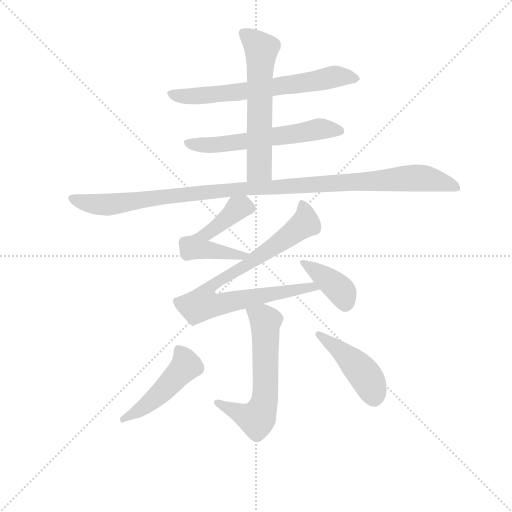
t = 0.00 s
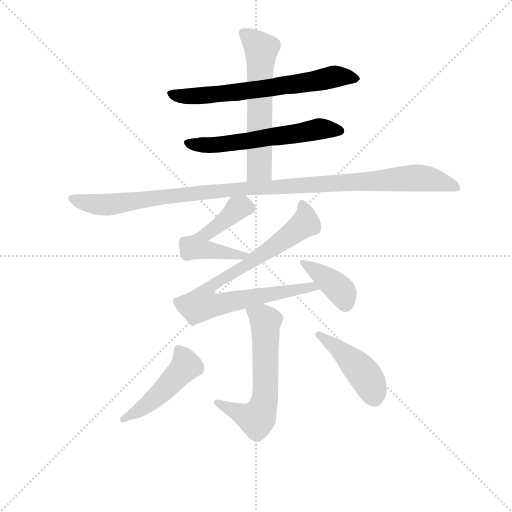
t = 1.62 s
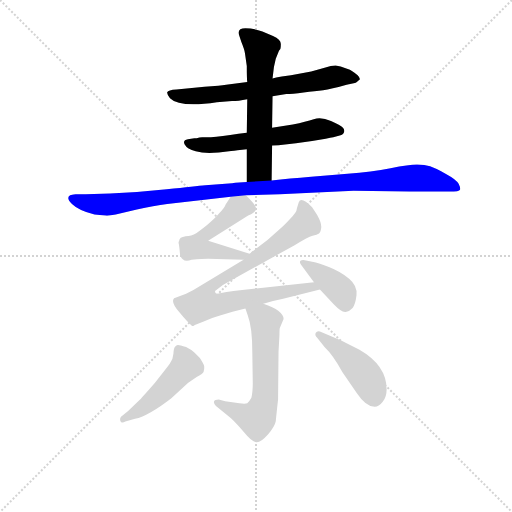
t = 3.24 s
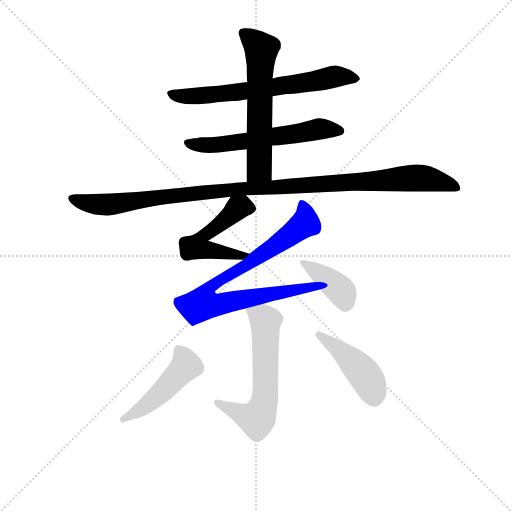
t = 4.85 s
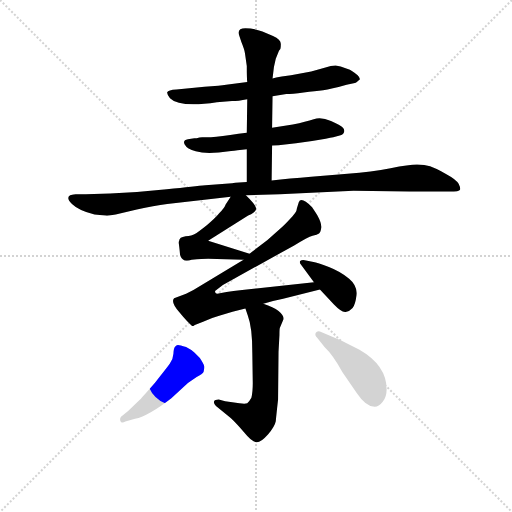
t = 6.47 s
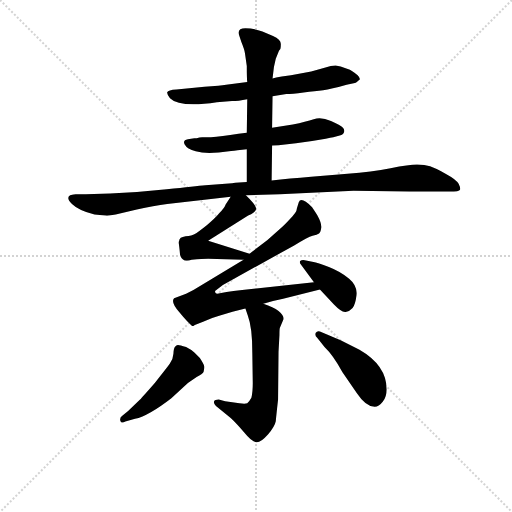
t = 8.09 s

The animated SVG that drew these frames (rendered in a browser with its animation timeline set to each time). Animation: 10 CSS @keyframes rules; one cycle of 8.09 s.

<svg version="1.1" viewBox="0 0 1024 1024" xmlns="http://www.w3.org/2000/svg">
  <g stroke="lightgray" stroke-dasharray="1,1" stroke-width="1" transform="scale(4, 4)">
    <line x1="0" y1="0" x2="256" y2="256"></line>
    <line x1="256" y1="0" x2="0" y2="256"></line>
    <line x1="128" y1="0" x2="128" y2="256"></line>
    <line x1="0" y1="128" x2="256" y2="128"></line>
  </g>
<g transform="scale(0.92, -0.92) translate(60, -900)">
   <style type="text/css">
    @keyframes keyframes0 {
      from {
       stroke: blue;
       stroke-dashoffset: 662;
       stroke-width: 128;
       }
       68% {
       animation-timing-function: step-end;
       stroke: blue;
       stroke-dashoffset: 0;
       stroke-width: 128;
       }
       to {
       stroke: black;
       stroke-width: 1024;
       }
       }
       #make-me-a-hanzi-animation-0 {
         animation: keyframes0 0.788737s both;
         animation-delay: 0.000000s;
         animation-timing-function: linear;
       }
    @keyframes keyframes1 {
      from {
       stroke: blue;
       stroke-dashoffset: 586;
       stroke-width: 128;
       }
       66% {
       animation-timing-function: step-end;
       stroke: blue;
       stroke-dashoffset: 0;
       stroke-width: 128;
       }
       to {
       stroke: black;
       stroke-width: 1024;
       }
       }
       #make-me-a-hanzi-animation-1 {
         animation: keyframes1 0.726888s both;
         animation-delay: 0.788737s;
         animation-timing-function: linear;
       }
    @keyframes keyframes2 {
      from {
       stroke: blue;
       stroke-dashoffset: 598;
       stroke-width: 128;
       }
       66% {
       animation-timing-function: step-end;
       stroke: blue;
       stroke-dashoffset: 0;
       stroke-width: 128;
       }
       to {
       stroke: black;
       stroke-width: 1024;
       }
       }
       #make-me-a-hanzi-animation-2 {
         animation: keyframes2 0.736654s both;
         animation-delay: 1.515625s;
         animation-timing-function: linear;
       }
    @keyframes keyframes3 {
      from {
       stroke: blue;
       stroke-dashoffset: 1097;
       stroke-width: 128;
       }
       78% {
       animation-timing-function: step-end;
       stroke: blue;
       stroke-dashoffset: 0;
       stroke-width: 128;
       }
       to {
       stroke: black;
       stroke-width: 1024;
       }
       }
       #make-me-a-hanzi-animation-3 {
         animation: keyframes3 1.142741s both;
         animation-delay: 2.252279s;
         animation-timing-function: linear;
       }
    @keyframes keyframes4 {
      from {
       stroke: blue;
       stroke-dashoffset: 521;
       stroke-width: 128;
       }
       63% {
       animation-timing-function: step-end;
       stroke: blue;
       stroke-dashoffset: 0;
       stroke-width: 128;
       }
       to {
       stroke: black;
       stroke-width: 1024;
       }
       }
       #make-me-a-hanzi-animation-4 {
         animation: keyframes4 0.673991s both;
         animation-delay: 3.395020s;
         animation-timing-function: linear;
       }
    @keyframes keyframes5 {
      from {
       stroke: blue;
       stroke-dashoffset: 834;
       stroke-width: 128;
       }
       73% {
       animation-timing-function: step-end;
       stroke: blue;
       stroke-dashoffset: 0;
       stroke-width: 128;
       }
       to {
       stroke: black;
       stroke-width: 1024;
       }
       }
       #make-me-a-hanzi-animation-5 {
         animation: keyframes5 0.928711s both;
         animation-delay: 4.069010s;
         animation-timing-function: linear;
       }
    @keyframes keyframes6 {
      from {
       stroke: blue;
       stroke-dashoffset: 390;
       stroke-width: 128;
       }
       56% {
       animation-timing-function: step-end;
       stroke: blue;
       stroke-dashoffset: 0;
       stroke-width: 128;
       }
       to {
       stroke: black;
       stroke-width: 1024;
       }
       }
       #make-me-a-hanzi-animation-6 {
         animation: keyframes6 0.567383s both;
         animation-delay: 4.997721s;
         animation-timing-function: linear;
       }
    @keyframes keyframes7 {
      from {
       stroke: blue;
       stroke-dashoffset: 606;
       stroke-width: 128;
       }
       66% {
       animation-timing-function: step-end;
       stroke: blue;
       stroke-dashoffset: 0;
       stroke-width: 128;
       }
       to {
       stroke: black;
       stroke-width: 1024;
       }
       }
       #make-me-a-hanzi-animation-7 {
         animation: keyframes7 0.743164s both;
         animation-delay: 5.565104s;
         animation-timing-function: linear;
       }
    @keyframes keyframes8 {
      from {
       stroke: blue;
       stroke-dashoffset: 476;
       stroke-width: 128;
       }
       61% {
       animation-timing-function: step-end;
       stroke: blue;
       stroke-dashoffset: 0;
       stroke-width: 128;
       }
       to {
       stroke: black;
       stroke-width: 1024;
       }
       }
       #make-me-a-hanzi-animation-8 {
         animation: keyframes8 0.637370s both;
         animation-delay: 6.308268s;
         animation-timing-function: linear;
       }
    @keyframes keyframes9 {
      from {
       stroke: blue;
       stroke-dashoffset: 445;
       stroke-width: 128;
       }
       59% {
       animation-timing-function: step-end;
       stroke: blue;
       stroke-dashoffset: 0;
       stroke-width: 128;
       }
       to {
       stroke: black;
       stroke-width: 1024;
       }
       }
       #make-me-a-hanzi-animation-9 {
         animation: keyframes9 0.612142s both;
         animation-delay: 6.945638s;
         animation-timing-function: linear;
       }
</style>
<path d="M 532.5 690.5 L 562.5 695.5 Q 574.5 695.5 600.0 699.0 Q 625.5 702.5 642.5 704.0 Q 659.5 705.5 693.5 715.5 L 711.5 719.5 Q 714.5 719.5 722.5 727.5 Q 722.5 731.5 717.5 736.5 Q 702.5 748.5 697.5 749.5 L 680.5 755.5 L 669.5 757.5 Q 659.5 757.5 647.5 753.5 L 616.5 744.5 L 572.5 736.5 L 552.5 733.5 Q 538.5 731.5 532.5 729.5 L 477.5 721.5 L 452.5 718.5 L 431.5 715.5 Q 424.5 714.5 414.5 713.5 L 384.5 711.5 L 323.5 705.5 Q 305.5 704.5 303.5 699.5 Q 302.5 695.5 309.5 686.5 Q 330.5 665.5 411.5 677.5 L 444.5 680.5 Q 457.5 680.5 477.5 684.5 L 532.5 690.5 Z" fill="lightgray"></path> 
<path d="M 531.5 583.5 L 545.5 584.5 L 583.5 588.5 L 618.5 593.5 Q 654.5 599.5 664.5 601.5 L 678.5 605.5 Q 686.5 607.5 688.0 613.0 Q 689.5 618.5 685.0 623.0 Q 680.5 627.5 659.5 637.0 Q 638.5 646.5 622.0 641.0 Q 605.5 635.5 576.5 629.5 L 531.5 622.5 L 476.5 611.5 L 458.5 609.5 Q 420.5 603.5 398.5 601.5 L 379.5 601.5 Q 373.5 601.5 367.5 599.5 L 362.5 599.5 L 348.5 597.5 Q 336.5 595.5 341.5 586.0 Q 346.5 576.5 365.5 571.0 Q 384.5 565.5 415.5 568.5 L 442.5 571.5 Q 448.5 572.5 456.5 573.5 L 476.5 575.5 L 531.5 583.5 Z" fill="lightgray"></path> 
<path d="M 530.5 507.5 L 531.5 583.5 L 531.5 622.5 L 532.5 690.5 L 532.5 729.5 L 535.5 754.5 L 539.5 772.5 L 546.5 789.5 Q 547.5 791.5 549.5 793.5 Q 550.5 795.5 550.5 804.5 Q 550.5 813.5 533.5 821.5 L 510.5 831.5 Q 491.5 838.5 473.5 838.5 Q 455.5 838.5 459.5 824.5 L 464.5 809.5 Q 471.5 792.5 472.5 784.5 L 476.5 756.5 Q 476.5 729.5 477.5 721.5 L 477.5 684.5 L 476.5 611.5 L 476.5 575.5 L 476.5 504.5 C 476.5 474.5 530.5 477.5 530.5 507.5 Z" fill="lightgray"></path> 
<path d="M 474.5 475.5 L 548.5 477.5 L 708.5 485.5 L 830.5 483.5 L 917.5 483.5 Q 938.5 483.5 940.0 487.5 Q 941.5 491.5 937.0 500.5 Q 932.5 509.5 909.5 522.0 Q 886.5 534.5 875.0 538.5 Q 863.5 542.5 846.5 542.5 Q 829.5 542.5 789.0 534.5 Q 748.5 526.5 695.5 522.5 L 616.5 515.5 Q 568.5 511.5 530.5 507.5 L 476.5 504.5 L 451.5 502.5 L 444.5 501.5 L 386.5 497.5 Q 365.5 495.5 302.5 488.5 Q 239.5 481.5 179.5 479.5 L 126.5 477.5 L 104.5 477.5 Q 102.5 477.5 92.5 475.5 Q 82.5 470.5 96.5 456.5 Q 110.5 442.5 145.5 433.5 L 168.5 431.5 Q 175.5 430.5 191.5 433.5 L 237.5 444.5 Q 274.5 452.5 303.5 456.5 L 441.5 472.5 L 474.5 475.5 Z" fill="lightgray"></path> 
<path d="M 482.5 348.5 L 392.5 376.5 L 479.5 431.5 Q 493.5 436.5 496.5 444.5 Q 499.5 451.5 474.5 475.5 C 455.5 494.5 455.5 494.5 441.5 472.5 L 430.5 455.5 Q 428.5 448.5 416.5 436.5 Q 408.5 426.5 389.5 410.5 Q 369.5 394.5 363.5 391.5 Q 357.5 387.5 343.5 386.5 Q 329.5 384.5 329.5 376.5 Q 327.5 373.5 328.5 370.5 Q 329.5 367.5 331.5 345.5 Q 337.5 327.5 356.5 335.5 Q 380.5 337.5 392.5 337.5 L 469.5 335.5 C 499.5 334.5 511.5 339.5 482.5 348.5 Z" fill="lightgray"></path> 
<path d="M 512.5 239.5 L 533.5 245.5 L 555.5 250.5 L 635.5 270.5 C 664.5 277.5 652.5 289.5 622.5 286.5 L 466.5 269.5 Q 425.5 264.5 412.5 261.5 Q 407.5 261.5 407.5 267.5 L 424.5 280.5 L 579.5 366.5 Q 609.5 384.5 619.5 387.5 Q 629.5 389.5 633.5 392.5 Q 637.5 395.5 638.5 406.5 Q 638.5 416.5 629.5 432.5 Q 619.5 448.5 618.5 449.5 Q 594.5 473.5 589.5 460.5 L 586.5 450.5 Q 585.5 448.5 584.5 442.5 Q 582.5 435.5 554.5 407.5 L 521.5 378.5 L 482.5 348.5 L 469.5 335.5 L 360.5 269.5 L 344.5 261.5 L 318.5 251.5 Q 310.5 243.5 329.5 221.5 Q 347.5 199.5 357.5 191.5 L 360.5 191.5 L 363.5 193.5 L 381.5 200.5 Q 401.5 209.5 416.5 213.5 L 445.5 222.5 L 473.5 229.5 L 512.5 239.5 Z" fill="lightgray"></path> 
<path d="M 635.5 270.5 L 665.5 238.5 Q 682.5 220.5 691.5 222.0 Q 700.5 223.5 706.5 230.5 Q 712.5 237.5 715.0 258.0 Q 717.5 278.5 699.0 294.0 Q 680.5 309.5 655.0 319.5 Q 629.5 329.5 621.5 330.5 L 602.5 334.5 Q 595.5 335.5 592.5 332.5 Q 590.5 328.5 594.5 324.5 L 622.5 286.5 L 635.5 270.5 Z" fill="lightgray"></path> 
<path d="M 473.5 229.5 L 478.5 214.5 Q 488.5 188.5 488.5 133.5 L 489.5 67.5 Q 489.5 47.5 486.5 35.5 Q 481.5 26.5 477.5 23.5 Q 472.5 21.5 460.5 23.5 L 429.5 27.5 L 415.5 31.5 Q 406.5 31.5 405.5 27.5 Q 403.5 23.5 409.5 17.5 L 441.5 -8.5 Q 452.5 -18.5 470.5 -39.5 Q 487.5 -60.5 497.5 -61.5 Q 506.5 -62.5 522.5 -44.5 Q 537.5 -26.5 539.5 -15.5 Q 540.5 -4.5 544.5 31.5 L 545.5 135.5 L 547.5 171.5 Q 547.5 186.5 548.5 187.5 L 556.5 206.5 Q 556.5 224.5 512.5 239.5 C 484.5 249.5 464.5 257.5 473.5 229.5 Z" fill="lightgray"></path> 
<path d="M 206.5 -3.5 Q 199.5 -7.5 201.5 -14.5 Q 203.5 -21.5 212.5 -16.5 L 233.5 -10.5 Q 263.5 -3.5 312.5 34.5 L 348.5 67.5 L 367.5 80.5 Q 380.5 87.5 382.5 91.5 Q 384.5 99.5 384.0 103.5 Q 383.5 107.5 374.5 121.5 L 362.5 133.5 Q 356.5 139.5 344.5 145.5 Q 329.5 150.5 326.5 150.0 Q 323.5 149.5 320.5 146.0 Q 317.5 142.5 317.0 131.0 Q 316.5 119.5 309.0 109.0 Q 301.5 98.5 276.5 67.5 Q 248.5 35.5 244.5 31.5 L 218.5 6.5 L 206.5 -3.5 Z" fill="lightgray"></path> 
<path d="M 645.5 145.5 Q 664.5 127.5 684.5 90.5 L 715.5 45.5 Q 735.5 15.5 754.5 15.5 Q 763.5 15.5 772.0 26.5 Q 780.5 37.5 780.5 53.5 Q 780.5 105.5 721.5 139.5 L 680.5 160.5 L 635.5 179.5 Q 629.5 181.5 626.5 176.5 Q 623.5 171.5 629.5 165.5 L 645.5 145.5 Z" fill="lightgray"></path> 
      <clipPath id="make-me-a-hanzi-clip-0">
      <path d="M 532.5 690.5 L 562.5 695.5 Q 574.5 695.5 600.0 699.0 Q 625.5 702.5 642.5 704.0 Q 659.5 705.5 693.5 715.5 L 711.5 719.5 Q 714.5 719.5 722.5 727.5 Q 722.5 731.5 717.5 736.5 Q 702.5 748.5 697.5 749.5 L 680.5 755.5 L 669.5 757.5 Q 659.5 757.5 647.5 753.5 L 616.5 744.5 L 572.5 736.5 L 552.5 733.5 Q 538.5 731.5 532.5 729.5 L 477.5 721.5 L 452.5 718.5 L 431.5 715.5 Q 424.5 714.5 414.5 713.5 L 384.5 711.5 L 323.5 705.5 Q 305.5 704.5 303.5 699.5 Q 302.5 695.5 309.5 686.5 Q 330.5 665.5 411.5 677.5 L 444.5 680.5 Q 457.5 680.5 477.5 684.5 L 532.5 690.5 Z" fill="lightgray"></path>
      </clipPath>
      <path clip-path="url(#make-me-a-hanzi-clip-0)" d="M 310.5 695.5 L 398.5 692.5 L 670.5 733.5 L 713.5 728.5 " fill="none" id="make-me-a-hanzi-animation-0" stroke-dasharray="534 1068" stroke-linecap="round"></path>

      <clipPath id="make-me-a-hanzi-clip-1">
      <path d="M 531.5 583.5 L 545.5 584.5 L 583.5 588.5 L 618.5 593.5 Q 654.5 599.5 664.5 601.5 L 678.5 605.5 Q 686.5 607.5 688.0 613.0 Q 689.5 618.5 685.0 623.0 Q 680.5 627.5 659.5 637.0 Q 638.5 646.5 622.0 641.0 Q 605.5 635.5 576.5 629.5 L 531.5 622.5 L 476.5 611.5 L 458.5 609.5 Q 420.5 603.5 398.5 601.5 L 379.5 601.5 Q 373.5 601.5 367.5 599.5 L 362.5 599.5 L 348.5 597.5 Q 336.5 595.5 341.5 586.0 Q 346.5 576.5 365.5 571.0 Q 384.5 565.5 415.5 568.5 L 442.5 571.5 Q 448.5 572.5 456.5 573.5 L 476.5 575.5 L 531.5 583.5 Z" fill="lightgray"></path>
      </clipPath>
      <path clip-path="url(#make-me-a-hanzi-clip-1)" d="M 351.5 587.5 L 406.5 584.5 L 637.5 620.5 L 678.5 615.5 " fill="none" id="make-me-a-hanzi-animation-1" stroke-dasharray="458 916" stroke-linecap="round"></path>

      <clipPath id="make-me-a-hanzi-clip-2">
      <path d="M 530.5 507.5 L 531.5 583.5 L 531.5 622.5 L 532.5 690.5 L 532.5 729.5 L 535.5 754.5 L 539.5 772.5 L 546.5 789.5 Q 547.5 791.5 549.5 793.5 Q 550.5 795.5 550.5 804.5 Q 550.5 813.5 533.5 821.5 L 510.5 831.5 Q 491.5 838.5 473.5 838.5 Q 455.5 838.5 459.5 824.5 L 464.5 809.5 Q 471.5 792.5 472.5 784.5 L 476.5 756.5 Q 476.5 729.5 477.5 721.5 L 477.5 684.5 L 476.5 611.5 L 476.5 575.5 L 476.5 504.5 C 476.5 474.5 530.5 477.5 530.5 507.5 Z" fill="lightgray"></path>
      </clipPath>
      <path clip-path="url(#make-me-a-hanzi-clip-2)" d="M 469.5 828.5 L 508.5 790.5 L 503.5 533.5 L 482.5 511.5 " fill="none" id="make-me-a-hanzi-animation-2" stroke-dasharray="470 940" stroke-linecap="round"></path>

      <clipPath id="make-me-a-hanzi-clip-3">
      <path d="M 474.5 475.5 L 548.5 477.5 L 708.5 485.5 L 830.5 483.5 L 917.5 483.5 Q 938.5 483.5 940.0 487.5 Q 941.5 491.5 937.0 500.5 Q 932.5 509.5 909.5 522.0 Q 886.5 534.5 875.0 538.5 Q 863.5 542.5 846.5 542.5 Q 829.5 542.5 789.0 534.5 Q 748.5 526.5 695.5 522.5 L 616.5 515.5 Q 568.5 511.5 530.5 507.5 L 476.5 504.5 L 451.5 502.5 L 444.5 501.5 L 386.5 497.5 Q 365.5 495.5 302.5 488.5 Q 239.5 481.5 179.5 479.5 L 126.5 477.5 L 104.5 477.5 Q 102.5 477.5 92.5 475.5 Q 82.5 470.5 96.5 456.5 Q 110.5 442.5 145.5 433.5 L 168.5 431.5 Q 175.5 430.5 191.5 433.5 L 237.5 444.5 Q 274.5 452.5 303.5 456.5 L 441.5 472.5 L 474.5 475.5 Z" fill="lightgray"></path>
      </clipPath>
      <path clip-path="url(#make-me-a-hanzi-clip-3)" d="M 99.5 467.5 L 143.5 455.5 L 181.5 455.5 L 423.5 486.5 L 842.5 513.5 L 892.5 506.5 L 933.5 492.5 " fill="none" id="make-me-a-hanzi-animation-3" stroke-dasharray="969 1938" stroke-linecap="round"></path>

      <clipPath id="make-me-a-hanzi-clip-4">
      <path d="M 482.5 348.5 L 392.5 376.5 L 479.5 431.5 Q 493.5 436.5 496.5 444.5 Q 499.5 451.5 474.5 475.5 C 455.5 494.5 455.5 494.5 441.5 472.5 L 430.5 455.5 Q 428.5 448.5 416.5 436.5 Q 408.5 426.5 389.5 410.5 Q 369.5 394.5 363.5 391.5 Q 357.5 387.5 343.5 386.5 Q 329.5 384.5 329.5 376.5 Q 327.5 373.5 328.5 370.5 Q 329.5 367.5 331.5 345.5 Q 337.5 327.5 356.5 335.5 Q 380.5 337.5 392.5 337.5 L 469.5 335.5 C 499.5 334.5 511.5 339.5 482.5 348.5 Z" fill="lightgray"></path>
      </clipPath>
      <path clip-path="url(#make-me-a-hanzi-clip-4)" d="M 487.5 445.5 L 466.5 451.5 L 454.5 446.5 L 381.5 386.5 L 368.5 363.5 L 462.5 343.5 L 474.5 349.5 " fill="none" id="make-me-a-hanzi-animation-4" stroke-dasharray="393 786" stroke-linecap="round"></path>

      <clipPath id="make-me-a-hanzi-clip-5">
      <path d="M 512.5 239.5 L 533.5 245.5 L 555.5 250.5 L 635.5 270.5 C 664.5 277.5 652.5 289.5 622.5 286.5 L 466.5 269.5 Q 425.5 264.5 412.5 261.5 Q 407.5 261.5 407.5 267.5 L 424.5 280.5 L 579.5 366.5 Q 609.5 384.5 619.5 387.5 Q 629.5 389.5 633.5 392.5 Q 637.5 395.5 638.5 406.5 Q 638.5 416.5 629.5 432.5 Q 619.5 448.5 618.5 449.5 Q 594.5 473.5 589.5 460.5 L 586.5 450.5 Q 585.5 448.5 584.5 442.5 Q 582.5 435.5 554.5 407.5 L 521.5 378.5 L 482.5 348.5 L 469.5 335.5 L 360.5 269.5 L 344.5 261.5 L 318.5 251.5 Q 310.5 243.5 329.5 221.5 Q 347.5 199.5 357.5 191.5 L 360.5 191.5 L 363.5 193.5 L 381.5 200.5 Q 401.5 209.5 416.5 213.5 L 445.5 222.5 L 473.5 229.5 L 512.5 239.5 Z" fill="lightgray"></path>
      </clipPath>
      <path clip-path="url(#make-me-a-hanzi-clip-5)" d="M 598.5 452.5 L 603.5 414.5 L 476.5 323.5 L 400.5 280.5 L 389.5 267.5 L 382.5 240.5 L 416.5 237.5 L 618.5 276.5 L 628.5 271.5 " fill="none" id="make-me-a-hanzi-animation-5" stroke-dasharray="706 1412" stroke-linecap="round"></path>

      <clipPath id="make-me-a-hanzi-clip-6">
      <path d="M 635.5 270.5 L 665.5 238.5 Q 682.5 220.5 691.5 222.0 Q 700.5 223.5 706.5 230.5 Q 712.5 237.5 715.0 258.0 Q 717.5 278.5 699.0 294.0 Q 680.5 309.5 655.0 319.5 Q 629.5 329.5 621.5 330.5 L 602.5 334.5 Q 595.5 335.5 592.5 332.5 Q 590.5 328.5 594.5 324.5 L 622.5 286.5 L 635.5 270.5 Z" fill="lightgray"></path>
      </clipPath>
      <path clip-path="url(#make-me-a-hanzi-clip-6)" d="M 598.5 329.5 L 675.5 273.5 L 684.5 263.5 L 690.5 238.5 " fill="none" id="make-me-a-hanzi-animation-6" stroke-dasharray="262 524" stroke-linecap="round"></path>

      <clipPath id="make-me-a-hanzi-clip-7">
      <path d="M 473.5 229.5 L 478.5 214.5 Q 488.5 188.5 488.5 133.5 L 489.5 67.5 Q 489.5 47.5 486.5 35.5 Q 481.5 26.5 477.5 23.5 Q 472.5 21.5 460.5 23.5 L 429.5 27.5 L 415.5 31.5 Q 406.5 31.5 405.5 27.5 Q 403.5 23.5 409.5 17.5 L 441.5 -8.5 Q 452.5 -18.5 470.5 -39.5 Q 487.5 -60.5 497.5 -61.5 Q 506.5 -62.5 522.5 -44.5 Q 537.5 -26.5 539.5 -15.5 Q 540.5 -4.5 544.5 31.5 L 545.5 135.5 L 547.5 171.5 Q 547.5 186.5 548.5 187.5 L 556.5 206.5 Q 556.5 224.5 512.5 239.5 C 484.5 249.5 464.5 257.5 473.5 229.5 Z" fill="lightgray"></path>
      </clipPath>
      <path clip-path="url(#make-me-a-hanzi-clip-7)" d="M 481.5 223.5 L 517.5 201.5 L 514.5 24.5 L 500.5 -7.5 L 491.5 -10.5 L 412.5 24.5 " fill="none" id="make-me-a-hanzi-animation-7" stroke-dasharray="478 956" stroke-linecap="round"></path>

      <clipPath id="make-me-a-hanzi-clip-8">
      <path d="M 206.5 -3.5 Q 199.5 -7.5 201.5 -14.5 Q 203.5 -21.5 212.5 -16.5 L 233.5 -10.5 Q 263.5 -3.5 312.5 34.5 L 348.5 67.5 L 367.5 80.5 Q 380.5 87.5 382.5 91.5 Q 384.5 99.5 384.0 103.5 Q 383.5 107.5 374.5 121.5 L 362.5 133.5 Q 356.5 139.5 344.5 145.5 Q 329.5 150.5 326.5 150.0 Q 323.5 149.5 320.5 146.0 Q 317.5 142.5 317.0 131.0 Q 316.5 119.5 309.0 109.0 Q 301.5 98.5 276.5 67.5 Q 248.5 35.5 244.5 31.5 L 218.5 6.5 L 206.5 -3.5 Z" fill="lightgray"></path>
      </clipPath>
      <path clip-path="url(#make-me-a-hanzi-clip-8)" d="M 328.5 140.5 L 344.5 104.5 L 265.5 24.5 L 207.5 -10.5 " fill="none" id="make-me-a-hanzi-animation-8" stroke-dasharray="348 696" stroke-linecap="round"></path>

      <clipPath id="make-me-a-hanzi-clip-9">
      <path d="M 645.5 145.5 Q 664.5 127.5 684.5 90.5 L 715.5 45.5 Q 735.5 15.5 754.5 15.5 Q 763.5 15.5 772.0 26.5 Q 780.5 37.5 780.5 53.5 Q 780.5 105.5 721.5 139.5 L 680.5 160.5 L 635.5 179.5 Q 629.5 181.5 626.5 176.5 Q 623.5 171.5 629.5 165.5 L 645.5 145.5 Z" fill="lightgray"></path>
      </clipPath>
      <path clip-path="url(#make-me-a-hanzi-clip-9)" d="M 632.5 172.5 L 678.5 139.5 L 722.5 97.5 L 744.5 66.5 L 753.5 34.5 " fill="none" id="make-me-a-hanzi-animation-9" stroke-dasharray="317 634" stroke-linecap="round"></path>

</g>
</svg>
